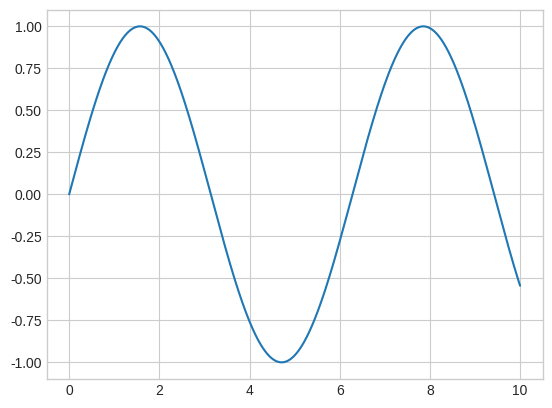

Here is the Python script that generated this plot: (Note: this script raises an exception after producing the figure.)
import numpy as np
import matplotlib
import matplotlib.pyplot as plt

matplotlib.style.available
# ['Solarize_Light2',
#  '_classic_test_patch',
#  '_mpl-gallery',
#  '_mpl-gallery-nogrid',
#  'bmh',
#  'classic',
#  'dark_background',
#  'fast',
#  'fivethirtyeight',
#  'ggplot',
#  'grayscale',
#  'seaborn-v0_8',
#  'seaborn-v0_8-bright',
#  'seaborn-v0_8-colorblind',
#  'seaborn-v0_8-dark',
#  'seaborn-v0_8-dark-palette',
#  'seaborn-v0_8-darkgrid',
#  'seaborn-v0_8-deep',
#  'seaborn-v0_8-muted',
#  'seaborn-v0_8-notebook',
#  'seaborn-v0_8-paper',
#  'seaborn-v0_8-pastel',
#  'seaborn-v0_8-poster',
#  'seaborn-v0_8-talk',
#  'seaborn-v0_8-ticks',
#  'seaborn-v0_8-white',
#  'seaborn-v0_8-whitegrid',
#  'tableau-colorblind10']

plt.style.use('seaborn-v0_8-whitegrid')

x = np.linspace(0, 10, 1000)

fig = plt.figure()
ax = plt.axes()

ax.plot(x, np.sin(x))
plt.savefig('../matplotlib-examples-figures/simple-line-plots-01--sin-1.svg')
plt.close()

# alternatively
plt.plot(x, np.sin(x))
plt.savefig('../matplotlib-examples-figures/simple-line-plots-02--sin-2.svg')
plt.close()

# Create a single figure with multiple lines
plt.plot(x, np.sin(x))
plt.plot(x, np.cos(x))
plt.savefig('../matplotlib-examples-figures/simple-line-plots-03--multiple-lines.svg')
plt.close()

# colors and linestyles

# colored lines

# color by name
plt.plot(x, np.sin(x - 0), color='blue')
# short color code (rgbcmyk)
plt.plot(x, np.sin(x - 1), color='g')
# grayscale between 0 and 1
plt.plot(x, np.sin(x - 2), color='0.75')
# hex code (RRGGBB, 00 to FF)
plt.plot(x, np.sin(x - 3), color='#FFDD44')
# RGB tuple, values 0 to 1
plt.plot(x, np.sin(x - 4), color=(1.0,0.2,0.3))
# HTML color names supported
plt.plot(x, np.sin(x - 5), color='chartreuse')
plt.savefig('../matplotlib-examples-figures/simple-line-plots-04--colored-lines.svg')
plt.close()

# linestyles

plt.plot(x, x + 0, linestyle='solid')
plt.plot(x, x + 1, linestyle='dashed')
plt.plot(x, x + 2, linestyle='dashdot')
plt.plot(x, x + 3, linestyle='dotted')
plt.savefig('../matplotlib-examples-figures/simple-line-plots-05--linestyles-1.svg')
plt.close()

# For short, you can use the following codes:
plt.plot(x, x + 4, linestyle='-')  # solid
plt.plot(x, x + 5, linestyle='--')  # dashed
plt.plot(x, x + 6, linestyle='-.')  # dashdot
plt.plot(x, x + 7, linestyle=':')  # dotted
plt.savefig('../matplotlib-examples-figures/simple-line-plots-06--linestyles-2.svg')
plt.close()

# combined the linestyle and color codes

plt.plot(x, x + 8, '-g')  # solid green
plt.plot(x, x + 9, '--c')  # dashed cyan
plt.plot(x, x + 10, '-.k')  # dashdot black
plt.plot(x, x + 11, ':r')  # dotted red
plt.savefig('../matplotlib-examples-figures/simple-line-plots-07--colored-linestyles.svg')
plt.close()

# axes limits

plt.plot(x, np.sin(x))
plt.xlim(-1, 11)
plt.ylim(-1.5, 1.5)
plt.savefig('../matplotlib-examples-figures/simple-line-plots-08--axes-limits.svg')
plt.close()

plt.plot(x, np.sin(x))
plt.xlim(10, 0)
plt.ylim(1.2, -1.2)
plt.savefig('../matplotlib-examples-figures/simple-line-plots-09--reversed-axis.svg')
plt.close()

plt.plot(x, np.sin(x))
plt.axis('tight')
plt.savefig('../matplotlib-examples-figures/simple-line-plots-10--tight-axis.svg')
plt.close()

plt.plot(x, np.sin(x))
plt.axis('equal')  # equal axis ratio
plt.savefig('../matplotlib-examples-figures/simple-line-plots-11--equal-axis-ratio.svg')
plt.close()

# Other axis options: 'on', 'off', 'square', 'image', and more

# labeling plots

plt.plot(x, np.sin(x))
plt.title("A Sine Curve")
plt.xlabel("$x$")
plt.ylabel("$\sin(x)$")
plt.savefig('../matplotlib-examples-figures/simple-line-plots-12--labels.svg')
plt.close()

plt.plot(x, np.sin(x), '-g', label='$\sin(x)$')
plt.plot(x, np.cos(x), ':b', label='$\cos(x)$')
plt.axis('equal')
plt.legend()
plt.savefig('../matplotlib-examples-figures/simple-line-plots-13--legend.svg')
plt.close()

# Matplotlib gotchas
# - plt.plot -> ax.plot
# - plt.legend -> ax.legend
# etc., BUT
# - plt.xlabel -> ax.set_xlabel
# - plt.ylabel -> ax.set_ylabel
# - plt.xlim -> ax.set_xlim
# - plt.ylim -> ax.set_ylim
# - plt.title -> ax.set_title

# object-oriented approach

ax = plt.axes()
ax.plot(x, np.sin(x))
ax.set(
    xlim=(0, 10),
    ylim=(-2, 2),
    xlabel='$x$',
    ylabel='$\sin(x)$',
    title='A Simple Plot'
)
plt.show()
